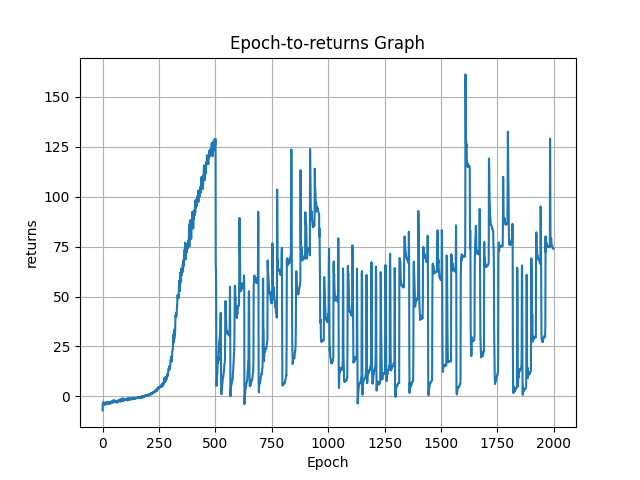

The data file committed next to this chart (first rows):
epoch, returns
0, -7.005
1, -3.887
2, -3.007
3, -3.155
4, -3.875
5, -2.994
6, -3.275
7, -3.229
8, -3.411
9, -4.008
10, -3.514
11, -4.191
12, -3.225
13, -3.376
14, -3.044
15, -3.071
16, -3.7
17, -3.274
18, -2.964
19, -3.366
20, -3.478
21, -2.958
22, -3.342
23, -3.876
24, -3.757
25, -3.51
26, -3.123
27, -3.597
28, -2.788
29, -3.576
30, -2.978
31, -3.299
32, -3.238
33, -3.591
34, -3.02
35, -3.43
36, -3.082
37, -3.064
38, -2.879
39, -2.972
40, -3.441
41, -2.296
42, -2.62
43, -2.748
44, -2.592
45, -3.056
46, -2.619
47, -2.669
48, -1.878
49, -2.901
50, -2.015
51, -2.826
52, -2.253
53, -2.66
54, -2.804
55, -2.15
56, -2.324
57, -2.874
58, -2.397
59, -2.239
... 1,940 more rows
